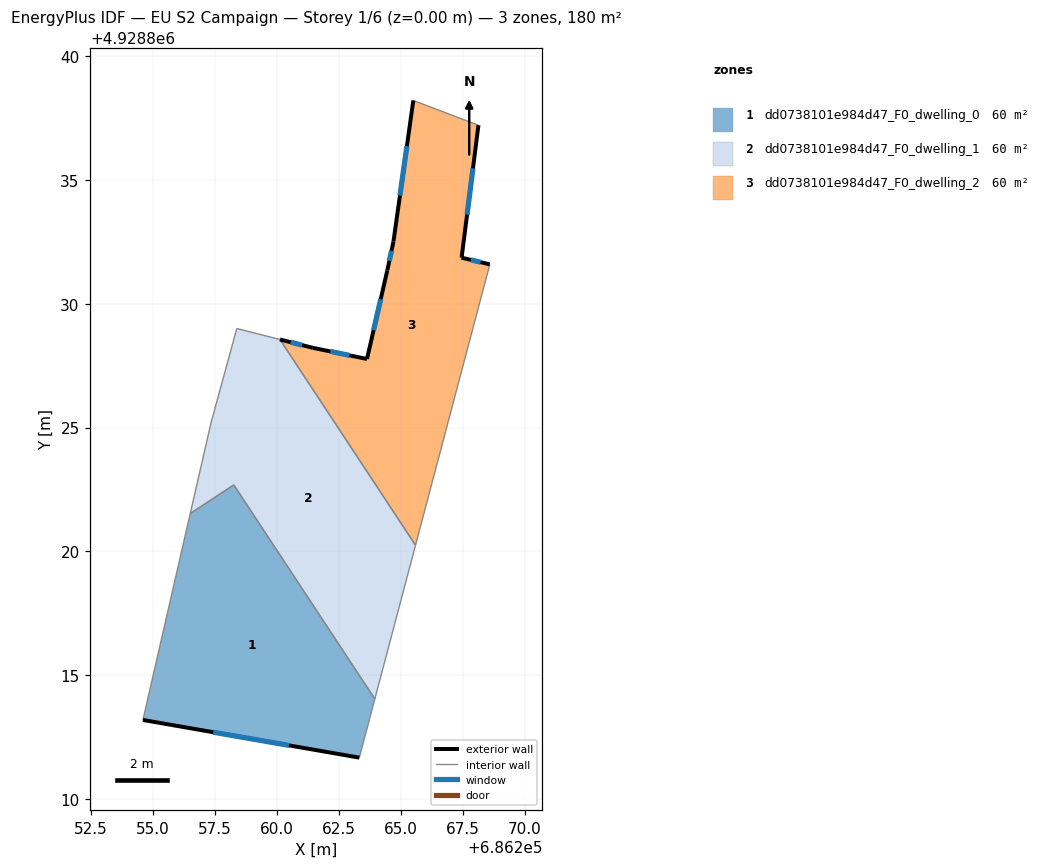
=== STOREY PLAN SPEC (per zone: floor XY polygon, exterior-wall plan segments, windows/doors) ===
zone 1: dd0738101e984d47_F0_dwelling_0  (59.9 m²)
  floor: (686258.26, 4928822.68) (686263.95, 4928814.04) (686263.33, 4928811.67) (686254.59, 4928813.19) (686256.50, 4928821.52)
  exterior wall: (686254.59, 4928813.19) – (686263.33, 4928811.67)  [8.9 m]
    window: (686257.43, 4928812.69) – (686260.49, 4928812.16)  [3.3 m²]
  interior walls: 4
zone 2: dd0738101e984d47_F0_dwelling_1  (59.9 m²)
  floor: (686260.12, 4928828.55) (686265.60, 4928820.25) (686263.95, 4928814.04) (686258.26, 4928822.68) (686256.50, 4928821.52) (686257.34, 4928825.19) (686258.38, 4928829.00)
  interior walls: 7
zone 3: dd0738101e984d47_F0_dwelling_2  (59.9 m²)
  floor: (686268.14, 4928837.21) (686267.46, 4928831.86) (686268.60, 4928831.59) (686265.60, 4928820.25) (686260.12, 4928828.55) (686261.45, 4928828.22) (686263.64, 4928827.77) (686264.46, 4928831.35) (686264.71, 4928832.52) (686265.51, 4928838.21)
  exterior wall: (686261.45, 4928828.22) – (686260.12, 4928828.55)  [1.4 m]
    window: (686261.02, 4928828.33) – (686260.55, 4928828.45)  [0.5 m²]
  exterior wall: (686263.64, 4928827.77) – (686261.45, 4928828.22)  [2.2 m]
    window: (686262.93, 4928827.91) – (686262.16, 4928828.07)  [0.8 m²]
  exterior wall: (686264.46, 4928831.35) – (686263.64, 4928827.77)  [3.7 m]
    window: (686264.19, 4928830.18) – (686263.91, 4928828.93)  [1.3 m²]
  exterior wall: (686264.71, 4928832.52) – (686264.46, 4928831.35)  [1.2 m]
    window: (686264.63, 4928832.14) – (686264.54, 4928831.73)  [0.4 m²]
  exterior wall: (686265.51, 4928838.21) – (686264.71, 4928832.52)  [5.7 m]
    window: (686265.25, 4928836.36) – (686264.97, 4928834.37)  [2.1 m²]
  exterior wall: (686267.46, 4928831.86) – (686268.14, 4928837.21)  [5.4 m]
    window: (686267.68, 4928833.60) – (686267.92, 4928835.47)  [2.0 m²]
  exterior wall: (686268.60, 4928831.59) – (686267.46, 4928831.86)  [1.2 m]
    window: (686268.23, 4928831.68) – (686267.83, 4928831.77)  [0.4 m²]
  interior walls: 3

=== DERIVED (storey summary) ===
Building: EU S2 Campaign
Storey: 1 of 6  (floor level z = 0.00 m)
Storey gross floor area: 179.8 m²
Zones on this storey: 3
  - dd0738101e984d47_F0_dwelling_0: floor 59.9 m²; exterior wall 8.9 m (26.6 m²); 1 window(s) 3.3 m²; WWR 12.2%
  - dd0738101e984d47_F0_dwelling_1: floor 59.9 m²
  - dd0738101e984d47_F0_dwelling_2: floor 59.9 m²; exterior wall 20.8 m (62.4 m²); 7 window(s) 7.6 m²; WWR 12.2%
Zone adjacency (shared interzone walls):
  - dd0738101e984d47_F0_dwelling_0 ↔ dd0738101e984d47_F0_dwelling_1
  - dd0738101e984d47_F0_dwelling_1 ↔ dd0738101e984d47_F0_dwelling_2